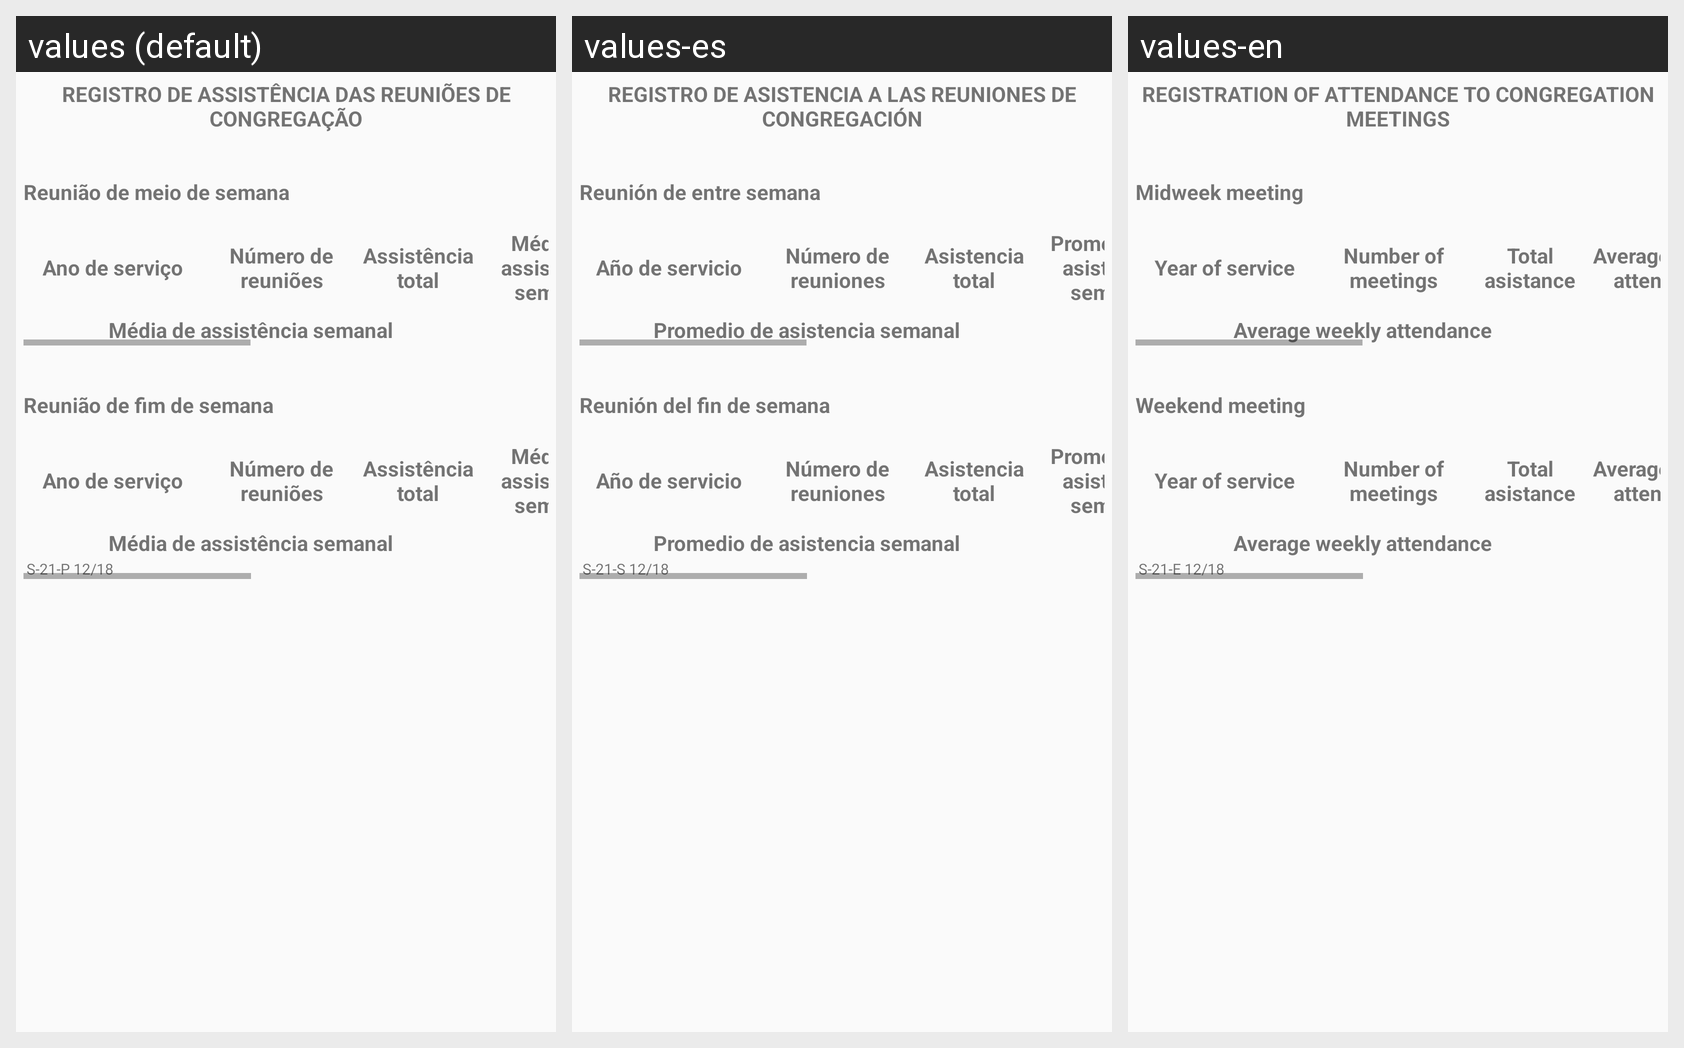

Here is an Android app screen in its default locale and in the app's own translations. Write out the translated-string differences for the strings that appear on this screen.
Android screen res/layout/report_s88.xml rendered under 3 locales, left to right: values (default), values-es, values-en. Device: Nexus 5 (rendered at 1080×1920; each locale shown at half size, 540×960, under a caption strip naming it); theme AppTheme.
Strings drawn on this screen, with the default value and each locale's value (text and hints the layout hard-codes, and strings that could not be matched under every locale, appear in the picture but are not listed):

label_s88_title
  values: REGISTRO DE ASSISTÊNCIA DAS REUNIÕES DE CONGREGAÇÃO
  values-es: REGISTRO DE ASISTENCIA A LAS REUNIONES DE CONGREGACIÓN
  values-en: REGISTRATION OF ATTENDANCE TO CONGREGATION MEETINGS

label_s88_middle_week
  values: Reunião de meio de semana
  values-es: Reunión de entre semana
  values-en: Midweek meeting

label_year_service_s21
  values: Ano de serviço 
  values-es: Año de servicio 
  values-en: Year of service 

label_number_meetings_s88
  values: Número de reuniões
  values-es: Número de reuniones
  values-en: Number of meetings

label_total_meetings_s88
  values: Assistência total
  values-es: Asistencia total
  values-en: Total asistance

label_average_meetings_s88
  values: Média de assistência semanal
  values-es: Promedio de asistencia semanal
  values-en: Average weekly attendance

label_s88_weekend
  values: Reunião de fim de semana
  values-es: Reunión del fin de semana
  values-en: Weekend meeting

label_footer_service_s21
  values: S-21-P 12/18
  values-es: S-21-S 12/18
  values-en: S-21-E 12/18
